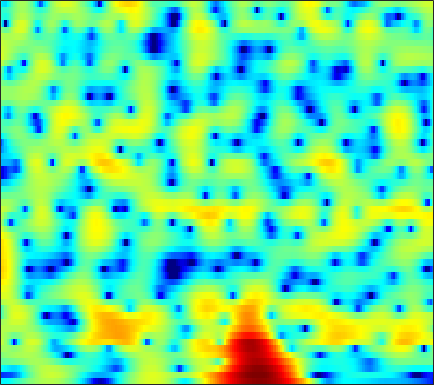

The file beside this chart, header and first rows:
-5.8931, -6.1271, -6.1339, -5.8362, -5.4856, -4.9095, -4.2627, -3.7597, -3.0744, -2.3917, -1.7462, -1.2913, -0.70978, -0.15896, 0.22389, 0.69625, 1.1111, 1.3808, 1.6861, 1.9241, 2.0962, 2.1837, 2.2411, 2.2334
-15.4, -15.17, -14.74, -14.4, -14.14, -13.57, -12.53, -11.41, -9.64, -7.784, -6.02, -4.796, -3.312, -2.004, -1.137, -0.1204, 0.7454, 1.302, 1.928, 2.43, 2.814, 3.029, 3.223, 3.311
-5.217, -5.634, -6.201, -6.77, -7.158, -7.532, -7.586, -7.34, -6.586, -5.476, -4.214, -3.269, -2.08, -1.011, -0.3006, 0.5204, 1.201, 1.626, 2.078, 2.407, 2.623, 2.717, 2.757, 2.709
-1.445, -1.299, -1.126, -0.9621, -0.8411, -0.6598, -0.4605, -0.2997, -0.05894, 0.2111, 0.5058, 0.7338, 1.026, 1.285, 1.448, 1.604, 1.685, 1.693, 1.627, 1.466, 1.206, 0.9474, 0.5172, -0.008214
-0.04393, 0.2506, 0.5635, 0.8094, 0.9642, 1.157, 1.341, 1.473, 1.639, 1.79, 1.918, 1.99, 2.044, 2.029, 1.968, 1.803, 1.529, 1.252, 0.7782, 0.1831, -0.5401, -1.159, -2.089, -3.156
1.661, 1.574, 1.34, 1.022, 0.7772, 0.539, 0.4956, 0.6169, 0.9593, 1.427, 1.909, 2.232, 2.558, 2.718, 2.713, 2.518, 2.088, 1.607, 0.728, -0.4417, -1.921, -3.212, -5.15, -7.167
3.097, 2.445, 1.139, -0.8898, -3.172, -8.145, -18.05, -12.5, -5.311, -1.536, 0.8141, 2.024, 3.118, 3.744, 3.961, 3.945, 3.601, 3.13, 2.201, 0.9222, -0.7363, -2.252, -4.712, -7.473
2.367, 2.058, 1.509, 0.8159, 0.2488, -0.4163, -0.7423, -0.6639, -0.1993, 0.479, 1.165, 1.606, 2.029, 2.228, 2.232, 2.045, 1.657, 1.25, 0.5774, -0.2107, -1.095, -1.786, -2.678, -3.456
2.211, 2.246, 2.257, 2.261, 2.266, 2.261, 2.251, 2.24, 2.231, 2.209, 2.139, 2.029, 1.791, 1.431, 1.075, 0.486, -0.2172, -0.8109, -1.662, -2.551, -3.448, -4.071, -4.833, -5.531
1.268, 1.66, 2.16, 2.622, 2.93, 3.264, 3.476, 3.554, 3.547, 3.401, 3.104, 2.769, 2.164, 1.376, 0.6516, -0.5063, -1.894, -3.087, -4.827, -6.623, -8.213, -9.084, -9.743, -9.994
-2.926, -1.196, 0.6951, 2.111, 2.908, 3.679, 4.174, 4.383, 4.454, 4.302, 3.939, 3.526, 2.787, 1.814, 0.9033, -0.5925, -2.504, -4.292, -7.375, -11.78, -19.4, -27.07, -18.17, -14.03
-2.716, -1.056, 0.7554, 2.132, 2.879, 3.541, 3.883, 3.966, 3.869, 3.565, 3.111, 2.688, 2.028, 1.253, 0.6035, -0.348, -1.406, -2.265, -3.493, -4.666, -5.626, -6.074, -6.427, -6.584
1.968, 2.389, 2.839, 3.116, 3.197, 3.113, 2.777, 2.355, 1.599, 0.6824, -0.3247, -1.053, -1.87, -2.386, -2.56, -2.593, -2.512, -2.436, -2.351, -2.292, -2.246, -2.213, -2.17, -2.105
4.04, 4.104, 4.041, 3.744, 3.362, 2.622, 1.569, 0.5429, -1.21, -3.533, -6.706, -9.879, -14.93, -14.69, -11.48, -8.195, -6.008, -4.826, -3.634, -2.744, -2.069, -1.662, -1.182, -0.7477
5.105, 4.99, 4.66, 4.114, 3.546, 2.564, 1.331, 0.2247, -1.515, -3.537, -5.765, -7.426, -9.119, -9.507, -8.972, -7.823, -6.617, -5.818, -4.882, -4.129, -3.466, -3.028, -2.472, -1.952
6.199, 5.979, 5.49, 4.803, 4.152, 3.102, 1.858, 0.8173, -0.6729, -2.209, -3.705, -4.727, -5.83, -6.568, -6.894, -7.058, -7.008, -6.88, -6.697, -6.499, -6.301, -6.099, -5.778, -5.347
7.356, 7.052, 6.45, 5.616, 4.844, 3.615, 2.136, 0.8687, -1.029, -3.166, -5.469, -7.19, -9.204, -10.43, -10.7, -10.46, -10.09, -9.928, -10, -10.39, -11.17, -11.9, -12.73, -12.69
7.864, 7.514, 6.852, 5.941, 5.101, 3.755, 2.118, 0.6698, -1.623, -4.451, -8.058, -11.71, -19.34, -25.05, -18.67, -14.38, -12.45, -11.83, -11.82, -12.67, -14.6, -17.03, -22.14, -26.24
7.558, 7.205, 6.557, 5.7, 4.907, 3.663, 2.21, 0.9844, -0.7937, -2.724, -4.723, -6.138, -7.725, -8.773, -9.107, -9.206, -9.18, -9.212, -9.434, -9.935, -10.63, -11.23, -12.05, -12.52
7.098, 6.773, 6.152, 5.33, 4.574, 3.401, 2.071, 0.997, -0.5015, -2.009, -3.387, -4.275, -5.227, -5.843, -6.103, -6.286, -6.352, -6.393, -6.476, -6.664, -6.911, -7.162, -7.603, -8.036
7.013, 6.696, 6.047, 5.163, 4.359, 3.076, 1.551, 0.2441, -1.715, -3.84, -5.968, -7.263, -8.034, -7.654, -6.998, -6.014, -5.16, -4.654, -4.208, -3.963, -3.944, -4.049, -4.299, -4.759
6.902, 6.514, 5.798, 4.869, 4.044, 2.731, 1.135, -0.3043, -2.659, -5.812, -10.53, -16.23, -19.29, -11.5, -8.29, -5.571, -3.795, -2.89, -2.078, -1.611, -1.487, -1.573, -1.885, -2.476
5.765, 5.178, 4.321, 3.375, 2.615, 1.601, 0.5652, -0.2208, -1.324, -2.424, -3.365, -3.861, -3.932, -3.414, -2.774, -1.784, -0.9253, -0.4104, 0.09334, 0.3178, 0.3156, 0.1381, -0.3578, -1.076
3.646, 2.616, 1.103, -0.378, -1.279, -1.969, -2.088, -1.966, -1.691, -1.381, -1.09, -0.8347, -0.4189, 0.0579, 0.4606, 0.9986, 1.469, 1.765, 1.999, 2.043, 1.886, 1.625, 1.079, 0.2992
1.856, 0.1288, -3.221, -8.463, -15.27, -14.62, -8.14, -5.643, -3.587, -2.324, -1.442, -0.8236, -0.0611, 0.7496, 1.369, 2.097, 2.729, 3.08, 3.36, 3.417, 3.183, 2.857, 2.208, 1.308
2.575, 1.572, -0.1637, -2.043, -3.205, -3.894, -3.744, -3.54, -3.502, -3.898, -4.386, -4.412, -3.468, -1.644, -0.1834, 1.5, 2.784, 3.442, 3.953, 4.056, 3.749, 3.251, 2.255, 0.9223
3.27, 3.065, 2.589, 1.952, 1.448, 0.6797, -0.2022, -1.026, -2.635, -5.178, -9.764, -15.35, -11.33, -4.919, -1.987, 0.6792, 2.397, 3.235, 3.828, 3.869, 3.437, 2.757, 1.375, -0.6956
1.54, 1.585, 1.538, 1.362, 1.147, 0.7864, 0.3096, -0.1237, -0.7795, -1.455, -1.946, -2.022, -1.605, -0.6832, 0.1419, 1.219, 2.061, 2.5, 2.799, 2.748, 2.31, 1.732, 0.5832, -0.9908
-1.187, -1.059, -0.9154, -0.7968, -0.7379, -0.6599, -0.609, -0.5815, -0.4991, -0.399, -0.2049, -0.00546, 0.3578, 0.8046, 1.16, 1.615, 1.969, 2.155, 2.25, 2.171, 1.868, 1.52, 0.8602, 0.05971
-4.527, -4.338, -4.04, -3.672, -3.353, -2.898, -2.41, -2.024, -1.499, -0.956, -0.4016, 0.001613, 0.5459, 1.051, 1.402, 1.793, 2.109, 2.261, 2.35, 2.307, 2.143, 1.939, 1.584, 1.135
-9.303, -9.144, -8.596, -7.818, -7.114, -6.16, -5.173, -4.423, -3.442, -2.438, -1.47, -0.7609, 0.111, 0.8774, 1.375, 1.915, 2.313, 2.513, 2.662, 2.665, 2.56, 2.411, 2.161, 1.846
-18.6, -18.65, -16.16, -13.45, -11.92, -10.28, -8.925, -7.922, -6.436, -4.801, -3.128, -1.912, -0.4818, 0.7315, 1.464, 2.231, 2.721, 2.941, 3.043, 2.963, 2.723, 2.488, 2.132, 1.823
-18.31, -18.47, -16.33, -14.23, -13.52, -13.49, -14.54, -15.13, -12.9, -8.638, -4.948, -2.711, -0.3986, 1.353, 2.315, 3.231, 3.733, 3.86, 3.687, 3.179, 2.334, 1.561, 0.4552, -0.3333
-9.131, -9.297, -9.329, -9.443, -9.691, -10.53, -11.95, -12.66, -10.87, -7.024, -3.542, -1.432, 0.782, 2.411, 3.316, 4.098, 4.462, 4.431, 3.979, 2.973, 1.273, -0.6598, -4.81, -14.07
-8.262, -8.01, -7.584, -7.154, -6.792, -6.346, -5.74, -5.149, -4.134, -2.852, -1.445, -0.455, 0.7626, 1.734, 2.307, 2.81, 3.022, 2.99, 2.692, 2.05, 1.071, 0.1341, -1.182, -2.109
-11.08, -9.84, -8.242, -6.838, -5.944, -4.875, -3.927, -3.269, -2.398, -1.594, -0.8407, -0.3303, 0.2731, 0.7554, 1.024, 1.299, 1.442, 1.488, 1.456, 1.356, 1.195, 1.062, 0.9446, 0.9328
-13.36, -10.48, -7.731, -5.756, -4.599, -3.348, -2.382, -1.793, -1.158, -0.6774, -0.3463, -0.1635, -0.04926, -0.01141, -0.03182, -0.07021, -0.06691, -0.0243, 0.1113, 0.3742, 0.739, 1.056, 1.463, 1.84
-6.392, -5.322, -4.049, -2.855, -2.103, -1.26, -0.6176, -0.256, 0.01247, 0.09073, -0.04855, -0.2954, -0.7992, -1.479, -2.042, -2.851, -3.482, -3.692, -3.379, -2.487, -1.228, -0.234, 1.005, 2.044
-2.171, -1.944, -1.554, -1.132, -0.8022, -0.4063, -0.09165, 0.03451, 0.02794, -0.2612, -0.8577, -1.563, -2.804, -4.484, -6.07, -8.704, -12.51, -16.13, -16.07, -10.08, -5.566, -3.056, -0.4516, 1.515
-2.014, -2.417, -2.774, -2.894, -2.695, -2.239, -1.697, -1.413, -1.274, -1.582, -2.378, -3.341, -5.213, -7.739, -10.05, -13.13, -15.32, -15.54, -13.57, -9.928, -6.141, -3.62, -0.9105, 1.243
-3.953, -5.847, -9.201, -11.82, -10.41, -6.922, -4.352, -3.1, -2.166, -1.972, -2.475, -3.301, -5.149, -8.03, -11.17, -17.7, -19.9, -14.49, -9.754, -6.309, -3.585, -1.859, 0.1474, 1.772
-3.224, -4.748, -7.216, -8.773, -7.96, -5.57, -3.464, -2.278, -1.282, -0.8327, -0.8825, -1.222, -1.953, -2.944, -3.741, -4.524, -4.723, -4.397, -3.479, -2.356, -1.222, -0.4083, 0.5806, 1.477
-0.4291, -0.7683, -1.147, -1.292, -1.199, -0.8096, -0.2862, 0.09156, 0.51, 0.7669, 0.8436, 0.7854, 0.5804, 0.2869, 0.03878, -0.2703, -0.4852, -0.6224, -0.7237, -0.8204, -0.9437, -1.037, -1.171, -1.183
0.9605, 0.9091, 0.8554, 0.8648, 0.9093, 1.039, 1.24, 1.4, 1.608, 1.771, 1.873, 1.906, 1.857, 1.725, 1.579, 1.294, 0.9071, 0.5412, -0.1176, -0.998, -2.2, -3.394, -5.431, -7.87
1.014, 0.9312, 0.821, 0.7576, 0.7731, 0.8593, 1.026, 1.201, 1.452, 1.7, 1.913, 2.037, 2.146, 2.163, 2.104, 1.915, 1.553, 1.165, 0.4232, -0.6223, -2.083, -3.556, -6.162, -9.763
-0.004448, -0.4694, -1.058, -1.462, -1.552, -1.382, -0.9862, -0.6069, -0.07482, 0.4414, 0.9122, 1.226, 1.607, 1.912, 2.068, 2.171, 2.122, 1.956, 1.577, 0.9766, 0.1859, -0.5175, -1.504, -2.364
-1.534, -3.161, -5.78, -8.013, -8.267, -6.712, -4.85, -3.752, -2.662, -1.85, -1.137, -0.5865, 0.1785, 0.9666, 1.524, 2.147, 2.598, 2.789, 2.854, 2.705, 2.37, 2.032, 1.486, 0.9218
-0.4577, -2.609, -6.587, -11.34, -11.67, -8.366, -6.088, -5.238, -4.976, -5.327, -5.533, -4.984, -3.267, -1.173, 0.2587, 1.798, 2.899, 3.479, 3.92, 4.05, 3.885, 3.597, 3.009, 2.203
3.054, 2.067, 0.7087, -0.4893, -1.184, -1.866, -2.587, -3.398, -5.255, -8.806, -16.59, -17.21, -7.945, -3.19, -0.8854, 1.256, 2.663, 3.379, 3.93, 4.096, 3.91, 3.539, 2.734, 1.527
3.978, 3.448, 2.704, 1.95, 1.38, 0.5956, -0.2422, -0.9382, -1.938, -2.863, -3.385, -3.284, -2.503, -1.318, -0.4015, 0.6573, 1.463, 1.863, 2.175, 2.194, 1.929, 1.52, 0.7076, -0.4639
3.578, 3.263, 2.806, 2.324, 1.957, 1.458, 0.963, 0.5959, 0.1514, -0.2151, -0.4538, -0.5256, -0.4808, -0.3228, -0.1628, 0.05637, 0.2358, 0.3172, 0.3329, 0.2202, -0.05129, -0.3617, -0.9437, -1.72
3.135, 2.906, 2.607, 2.327, 2.135, 1.907, 1.686, 1.524, 1.293, 1.035, 0.755, 0.5306, 0.2256, -0.08708, -0.3256, -0.6106, -0.8474, -0.9566, -1.08, -1.163, -1.279, -1.403, -1.698, -2.123
2.579, 2.255, 1.974, 1.903, 1.965, 2.141, 2.325, 2.423, 2.436, 2.294, 1.964, 1.579, 0.8724, -0.02573, -0.7929, -1.835, -2.669, -2.999, -2.933, -2.498, -1.977, -1.696, -1.524, -1.649
0.6103, -0.4473, -1.203, -0.7097, 0.2418, 1.635, 2.814, 3.452, 3.969, 4.096, 3.814, 3.32, 2.226, 0.5313, -1.249, -4.616, -9.476, -12.17, -8.26, -4.35, -1.946, -0.8259, 0.02348, 0.2126
-4.238, -8.497, -24.43, -9.682, -4.612, -0.784, 1.54, 2.701, 3.677, 4.089, 4.007, 3.634, 2.729, 1.307, -0.1015, -2.429, -4.734, -5.567, -4.527, -2.561, -0.8282, 0.1661, 1.019, 1.377
-3.669, -4.325, -4.618, -3.902, -2.873, -1.318, 0.09895, 0.9571, 1.772, 2.201, 2.26, 2.072, 1.54, 0.7558, 0.06336, -0.879, -1.635, -1.983, -2.004, -1.647, -1.013, -0.4891, 0.1792, 0.71
-3.74, -3.772, -3.559, -2.964, -2.301, -1.268, -0.2303, 0.4343, 1.105, 1.493, 1.559, 1.396, 0.8979, 0.1303, -0.6109, -1.702, -2.819, -3.477, -3.984, -3.746, -2.899, -2.044, -0.8539, 0.2283
-6.102, -7.183, -7.394, -5.783, -4.127, -2.057, -0.4413, 0.4815, 1.325, 1.758, 1.791, 1.563, 0.9264, -0.1269, -1.224, -3.203, -6.051, -8.995, -13.94, -12.39, -7.377, -4.589, -1.892, 0.07015
